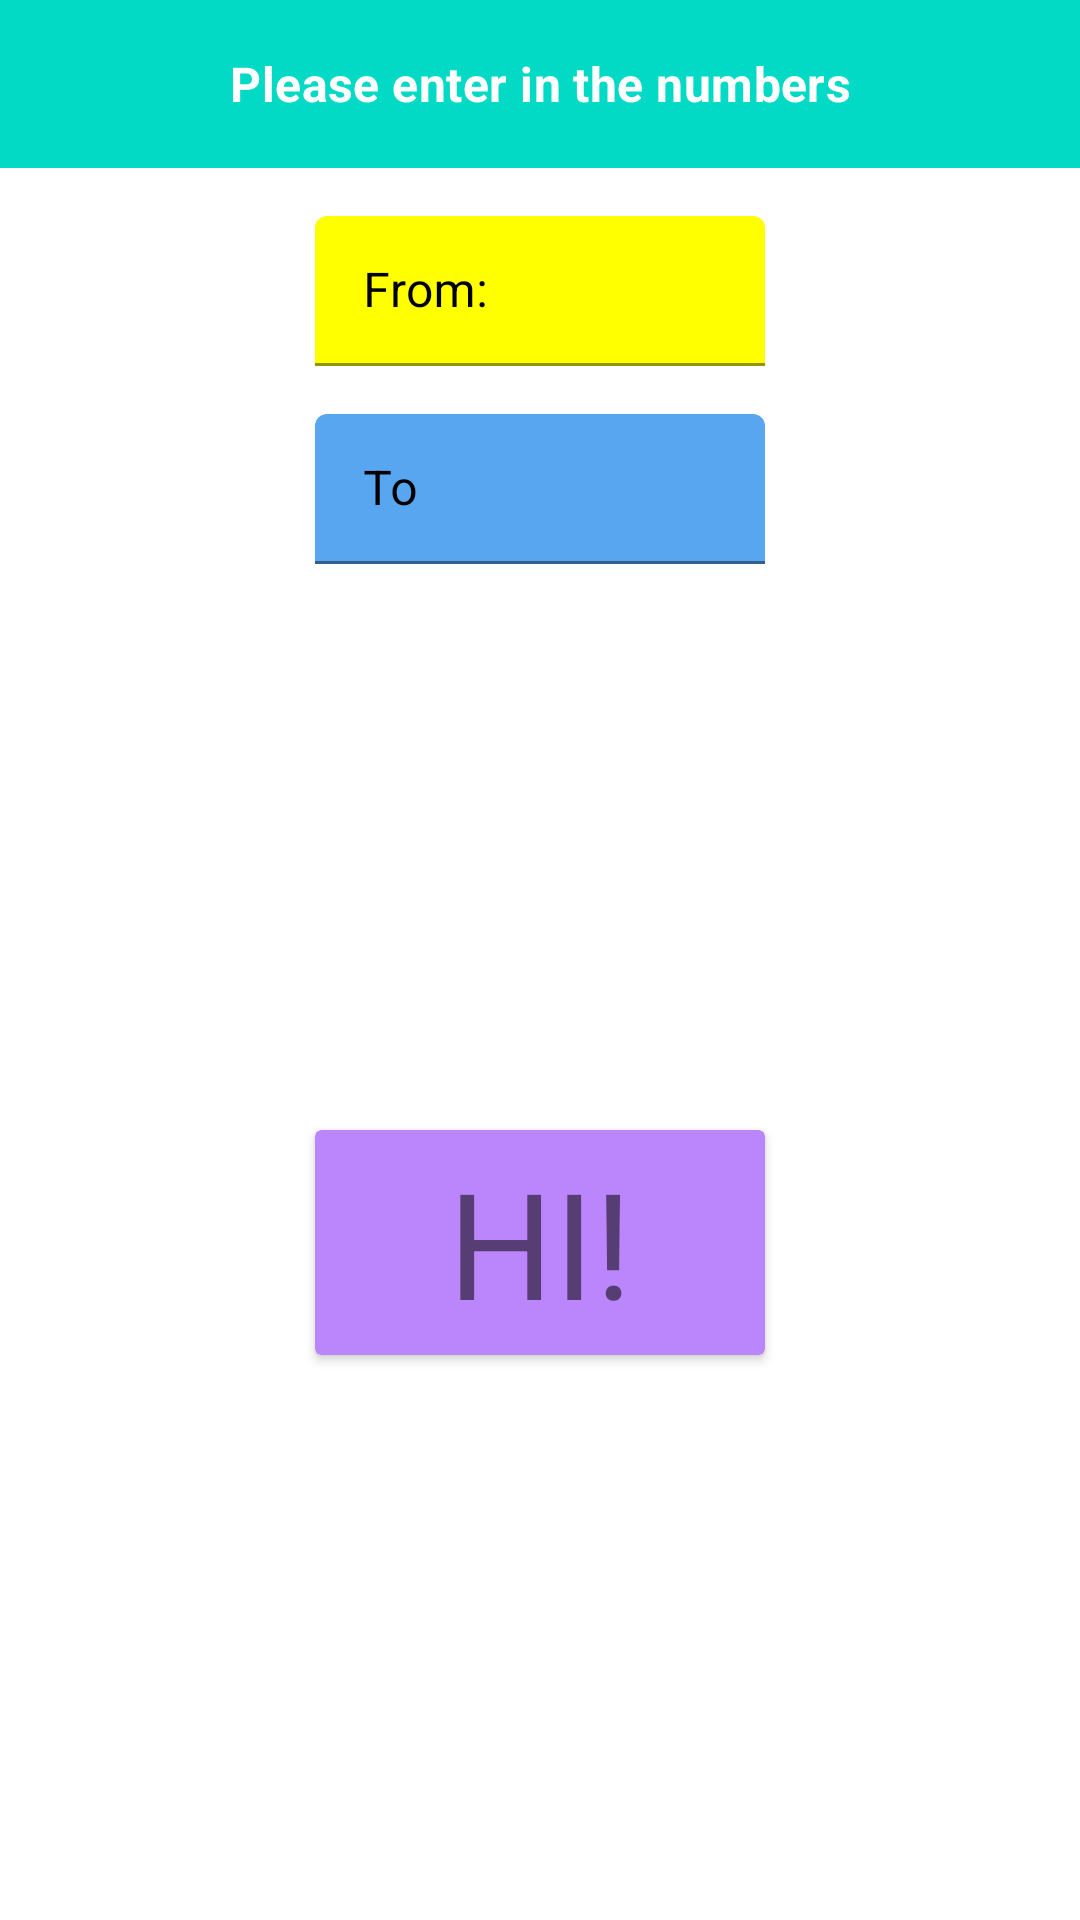

Reconstruct the res/layout file that produces this screen, plus the resources it refers to.
<!-- AndroidManifest.xml: application theme Theme.RandomNumberGenerator -->
<!-- res/layout/content_main.xml -->
<?xml version="1.0" encoding="utf-8"?>
<androidx.constraintlayout.widget.ConstraintLayout xmlns:android="http://schemas.android.com/apk/res/android"
    xmlns:app="http://schemas.android.com/apk/res-auto"
    xmlns:tools="http://schemas.android.com/tools"
    android:layout_width="match_parent"
    android:layout_height="match_parent"
    app:layout_behavior="@string/appbar_scrolling_view_behavior">

    <include
        android:id="@+id/include2"
        layout="@layout/main_include_instruction" />

    <include layout="@layout/main__bars_from" />

    <include layout="@layout/main_bars_to" />


    <androidx.cardview.widget.CardView
        android:layout_width="0dp"
        android:layout_height="75dp"
        android:layout_marginTop="@dimen/default_activity_margin"
        android:layout_marginBottom="@dimen/default_activity_margin"
        app:cardBackgroundColor="@color/purple_200"
        app:layout_constraintBottom_toBottomOf="parent"
        app:layout_constraintEnd_toEndOf="@+id/textInputLayoutTo"
        app:layout_constraintStart_toStartOf="@+id/textInputLayoutTo"
        app:layout_constraintTop_toBottomOf="@+id/textInputLayoutTo">

        <TextView
            android:id="@+id/result"
            android:layout_width="match_parent"
            android:layout_height="match_parent"
            android:freezesText="true"
            android:gravity="center"
            android:text="@string/tv_result"
            android:textSize="@dimen/result_size">

        </TextView>
    </androidx.cardview.widget.CardView>

</androidx.constraintlayout.widget.ConstraintLayout>
<!-- res/layout/main_include_instruction.xml (included above) -->
<?xml version="1.0" encoding="utf-8"?>
<com.google.android.material.appbar.AppBarLayout
    xmlns:android="http://schemas.android.com/apk/res/android"
    xmlns:app="http://schemas.android.com/apk/res-auto"
    xmlns:tools="http://schemas.android.com/tools"
    android:id="@+id/top_bar"
    android:layout_width="match_parent"
    android:layout_height="?actionBarSize"
    android:background="@color/teal_200"
    android:gravity="center"
    app:layout_constraintStart_toStartOf="parent"
    app:layout_constraintTop_toTopOf="parent"
    tools:showIn="@layout/content_main"
    tools:ignore="Overdraw">
    <TextView
        android:layout_width="match_parent"
        android:layout_height="wrap_content"
        android:gravity="center"
        android:text="@string/banner_text"
        android:textAppearance="@style/TextAppearance.MaterialComponents.Subtitle1"
        android:textStyle="bold"
        android:textColor="@android:color/primary_text_dark" />
</com.google.android.material.appbar.AppBarLayout>
<!-- res/layout/main__bars_from.xml (included above) -->
<?xml version="1.0" encoding="utf-8"?>
<com.google.android.material.textfield.TextInputLayout xmlns:android="http://schemas.android.com/apk/res/android"
    xmlns:app="http://schemas.android.com/apk/res-auto"
    android:id="@+id/textInputLayoutFrom"
    android:layout_width="wrap_content"
    android:layout_height="wrap_content"
    android:layout_margin="@dimen/default_activity_margin"
    android:hint="@string/from_hint"
    android:textColorHint="@color/black"
    app:layout_constraintEnd_toEndOf="parent"
    app:layout_constraintStart_toStartOf="parent"
    app:boxBackgroundColor="@color/yellow"
    app:layout_constraintTop_toBottomOf="@+id/include2">

    <com.google.android.material.textfield.TextInputEditText
        android:id="@+id/currencyFromName"
        android:layout_width="@dimen/bars_width"
        android:layout_height="@dimen/bars_height"
        android:textColor="@color/black"
        android:ems="@integer/emsFromTo"
        android:inputType="number"
        android:minWidth="@dimen/inputMinWidth" />

</com.google.android.material.textfield.TextInputLayout>
<!-- res/layout/main_bars_to.xml (included above) -->
<?xml version="1.0" encoding="utf-8"?>
<com.google.android.material.textfield.TextInputLayout xmlns:android="http://schemas.android.com/apk/res/android"
    xmlns:app="http://schemas.android.com/apk/res-auto"
    android:id="@+id/textInputLayoutTo"
    android:layout_width="wrap_content"
    android:layout_height="wrap_content"
    android:layout_margin="@dimen/default_activity_margin"
    android:hint="@string/from_helper_text"
    android:textColorHint="@color/black"
    app:boxBackgroundColor="@color/light_blue"
    app:layout_constraintEnd_toEndOf="parent"
    app:layout_constraintStart_toStartOf="parent"
    app:layout_constraintTop_toBottomOf="@+id/textInputLayoutFrom">

    <com.google.android.material.textfield.TextInputEditText
        android:id="@+id/currencyToName"
        android:layout_width="@dimen/bars_width"
        android:layout_height="@dimen/bars_height"
        android:ems="@integer/emsFromTo"
        android:inputType="number"
        android:minWidth="@dimen/inputMinWidth"
        android:textColor="@color/black" />

</com.google.android.material.textfield.TextInputLayout>
<!-- resources referenced by this layout -->
<resources>
  <color name="black">#FF000000</color>
  <color name="light_blue">#58a5f0</color>
  <color name="purple_200">#FFBB86FC</color>
  <color name="teal_200">#FF03DAC5</color>
  <color name="yellow">#ffff00</color>
  <dimen name="bars_height">50dp</dimen>
  <dimen name="bars_width">150dp</dimen>
  <dimen name="default_activity_margin">16dp</dimen>1223
  <dimen name="inputMinWidth">20dp</dimen>
  <dimen name="result_size">24pt</dimen>
  <string name="banner_text">Please enter in the numbers</string>
  <string name="from_helper_text">To</string>
  <string name="from_hint">From:</string>
  <string name="tv_result">HI!</string>
  <style name="Theme.RandomNumberGenerator" parent="Theme.MaterialComponents.DayNight.DarkActionBar">
          
          <item name="colorPrimary">@color/purple_500</item>
          <item name="colorPrimaryVariant">@color/purple_700</item>
          <item name="colorOnPrimary">@color/white</item>
          
          <item name="colorSecondary">@color/teal_200</item>
          <item name="colorSecondaryVariant">@color/teal_700</item>
          <item name="colorOnSecondary">@color/black</item>
          
          <item name="android:statusBarColor">?attr/colorPrimaryVariant</item>
          <item name="android:textColorPrimary">@color/black</item>
          
      </style>
  <color name="purple_500">#FF6200EE</color>
  <color name="purple_700">#FF3700B3</color>
  <color name="white">#FFFFFFFF</color>
  <color name="teal_700">#FF018786</color>
</resources>
